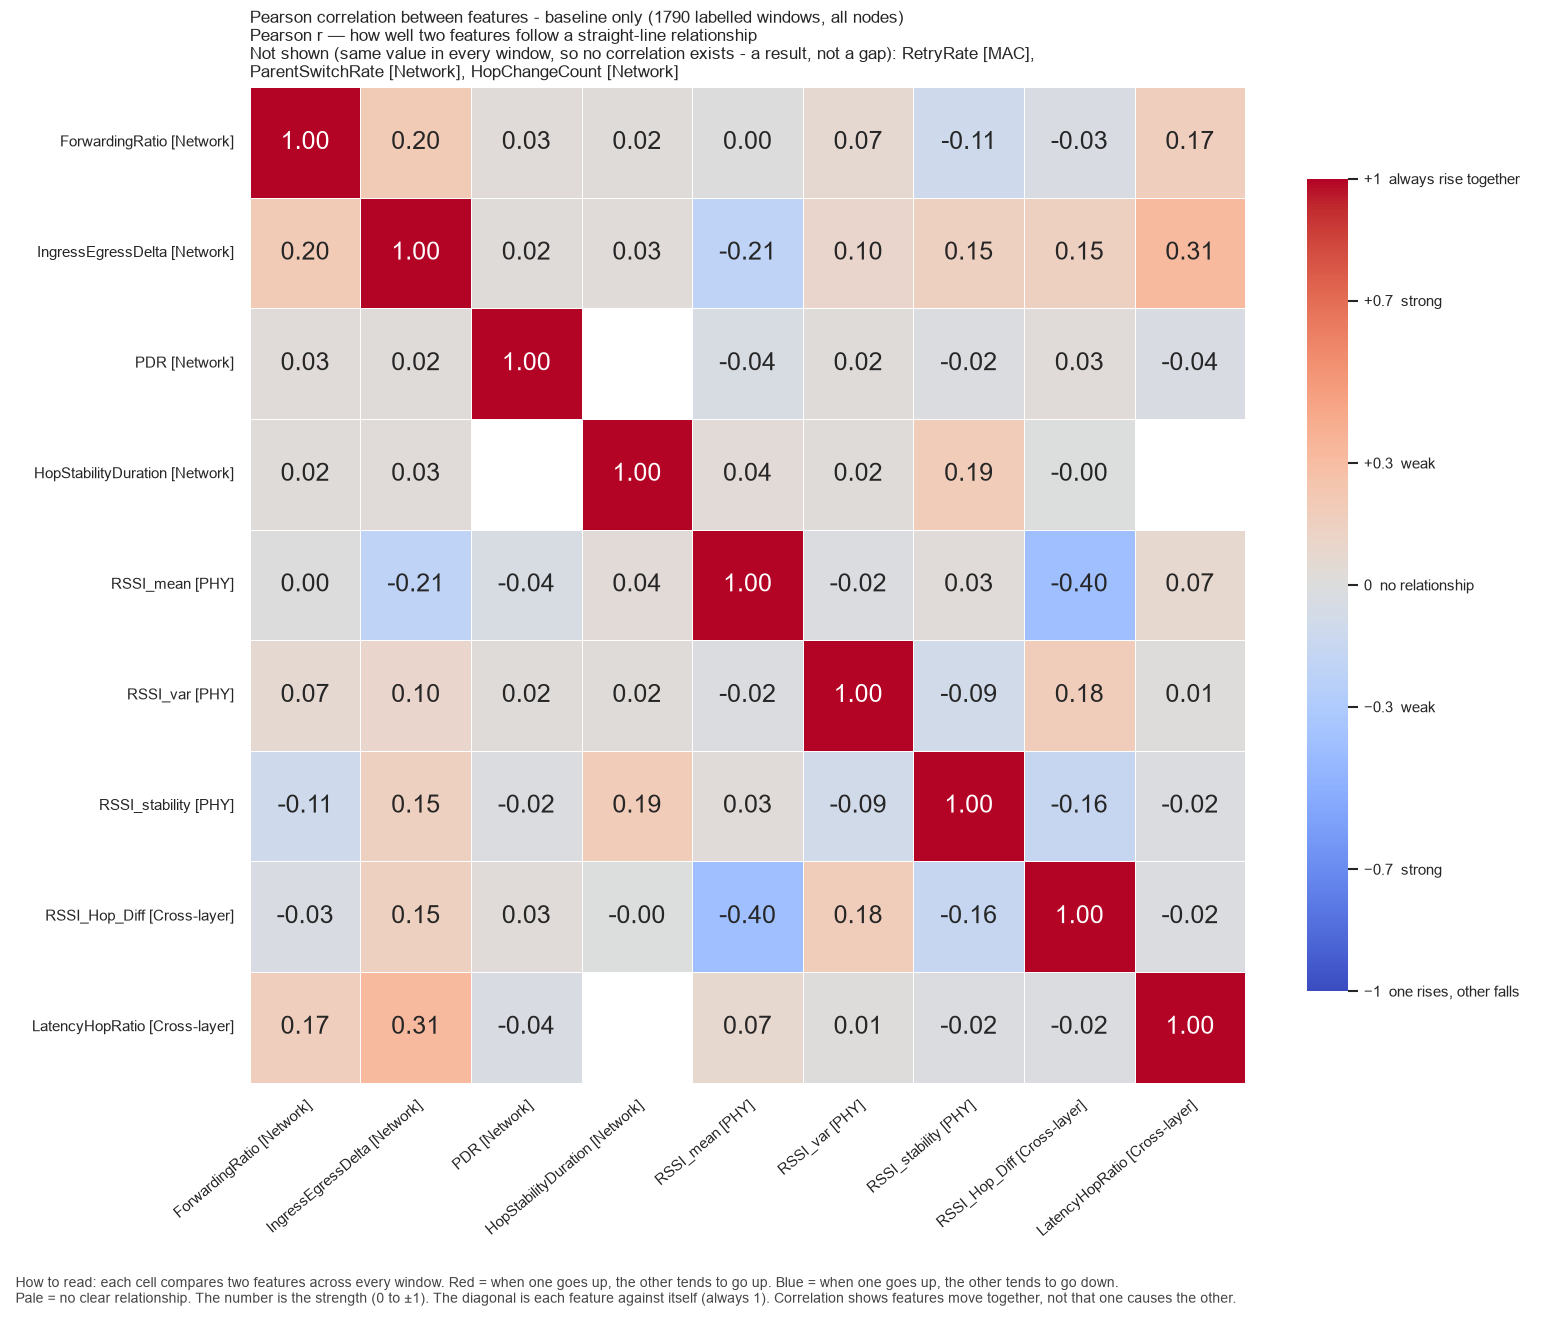

The data file committed next to this chart (first rows):
, ForwardingRatio, IngressEgressDelta, PDR, HopStabilityDuration, RSSI_mean, RSSI_var, RSSI_stability, RSSI_Hop_Diff, LatencyHopRatio
ForwardingRatio, 1.0, 0.203, 0.02835, 0.02299, 0.004085, 0.06696, -0.109, -0.03177, 0.1652
IngressEgressDelta, 0.203, 1.0, 0.02025, 0.02734, -0.2101, 0.0969, 0.1538, 0.1541, 0.3147
PDR, 0.02835, 0.02025, 1.0, , -0.04338, 0.01943, -0.01591, 0.02881, -0.0371
HopStabilityDuration, 0.02299, 0.02734, , 1.0, 0.03594, 0.0164, 0.1877, -0.0005859, 
RSSI_mean, 0.004085, -0.2101, -0.04338, 0.03594, 1.0, -0.02006, 0.02851, -0.3974, 0.07355
RSSI_var, 0.06696, 0.0969, 0.01943, 0.0164, -0.02006, 1.0, -0.09218, 0.1795, 0.01069
RSSI_stability, -0.109, 0.1538, -0.01591, 0.1877, 0.02851, -0.09218, 1.0, -0.163, -0.0187
RSSI_Hop_Diff, -0.03177, 0.1541, 0.02881, -0.0005859, -0.3974, 0.1795, -0.163, 1.0, -0.02255
LatencyHopRatio, 0.1652, 0.3147, -0.0371, , 0.07355, 0.01069, -0.0187, -0.02255, 1.0
